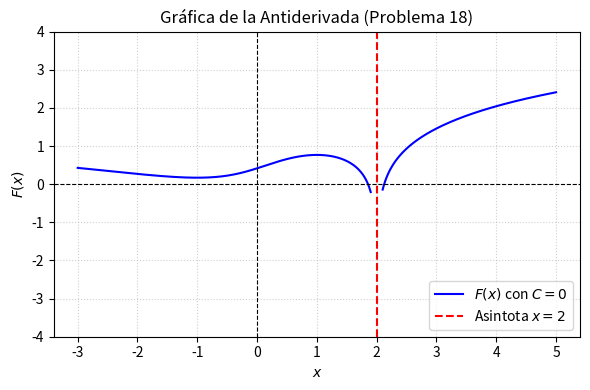

Reproduce this figure in Python. (Note: this script raises an exception after producing the figure.)
import matplotlib
matplotlib.use('Agg')
import numpy as np
import matplotlib.pyplot as plt

# Definición del dominio evitando la asíntota en x = 2
x1 = np.linspace(-3, 1.9, 400)
x2 = np.linspace(2.1, 5, 400)

# Antiderivada F(x) con C = 0
def F(x):
    return (1/5) * np.log(x**2 + 1) + (4/5) * np.arctan(x) + (3/5) * np.log(np.abs(x - 2))

y1 = F(x1)
y2 = F(x2)

plt.figure(figsize=(6, 4))
plt.plot(x1, y1, 'b-', label=r'$F(x)$ con $C=0$')
plt.plot(x2, y2, 'b-')
plt.axvline(x=2, color='r', linestyle='--', label=r'Asintota $x=2$')

plt.title('Gráfica de la Antiderivada (Problema 18)')
plt.xlabel('$x$')
plt.ylabel('$F(x)$')
plt.ylim(-4, 4)
plt.axhline(0, color='black', linewidth=0.8, linestyle='--')
plt.axvline(0, color='black', linewidth=0.8, linestyle='--')
plt.grid(True, linestyle=':', alpha=0.6)
plt.legend(loc='lower right')
plt.tight_layout()

plt.savefig(r'semana_03/graficas/SEM03_P18_grafica.png', dpi=300, bbox_inches='tight')
plt.close()
